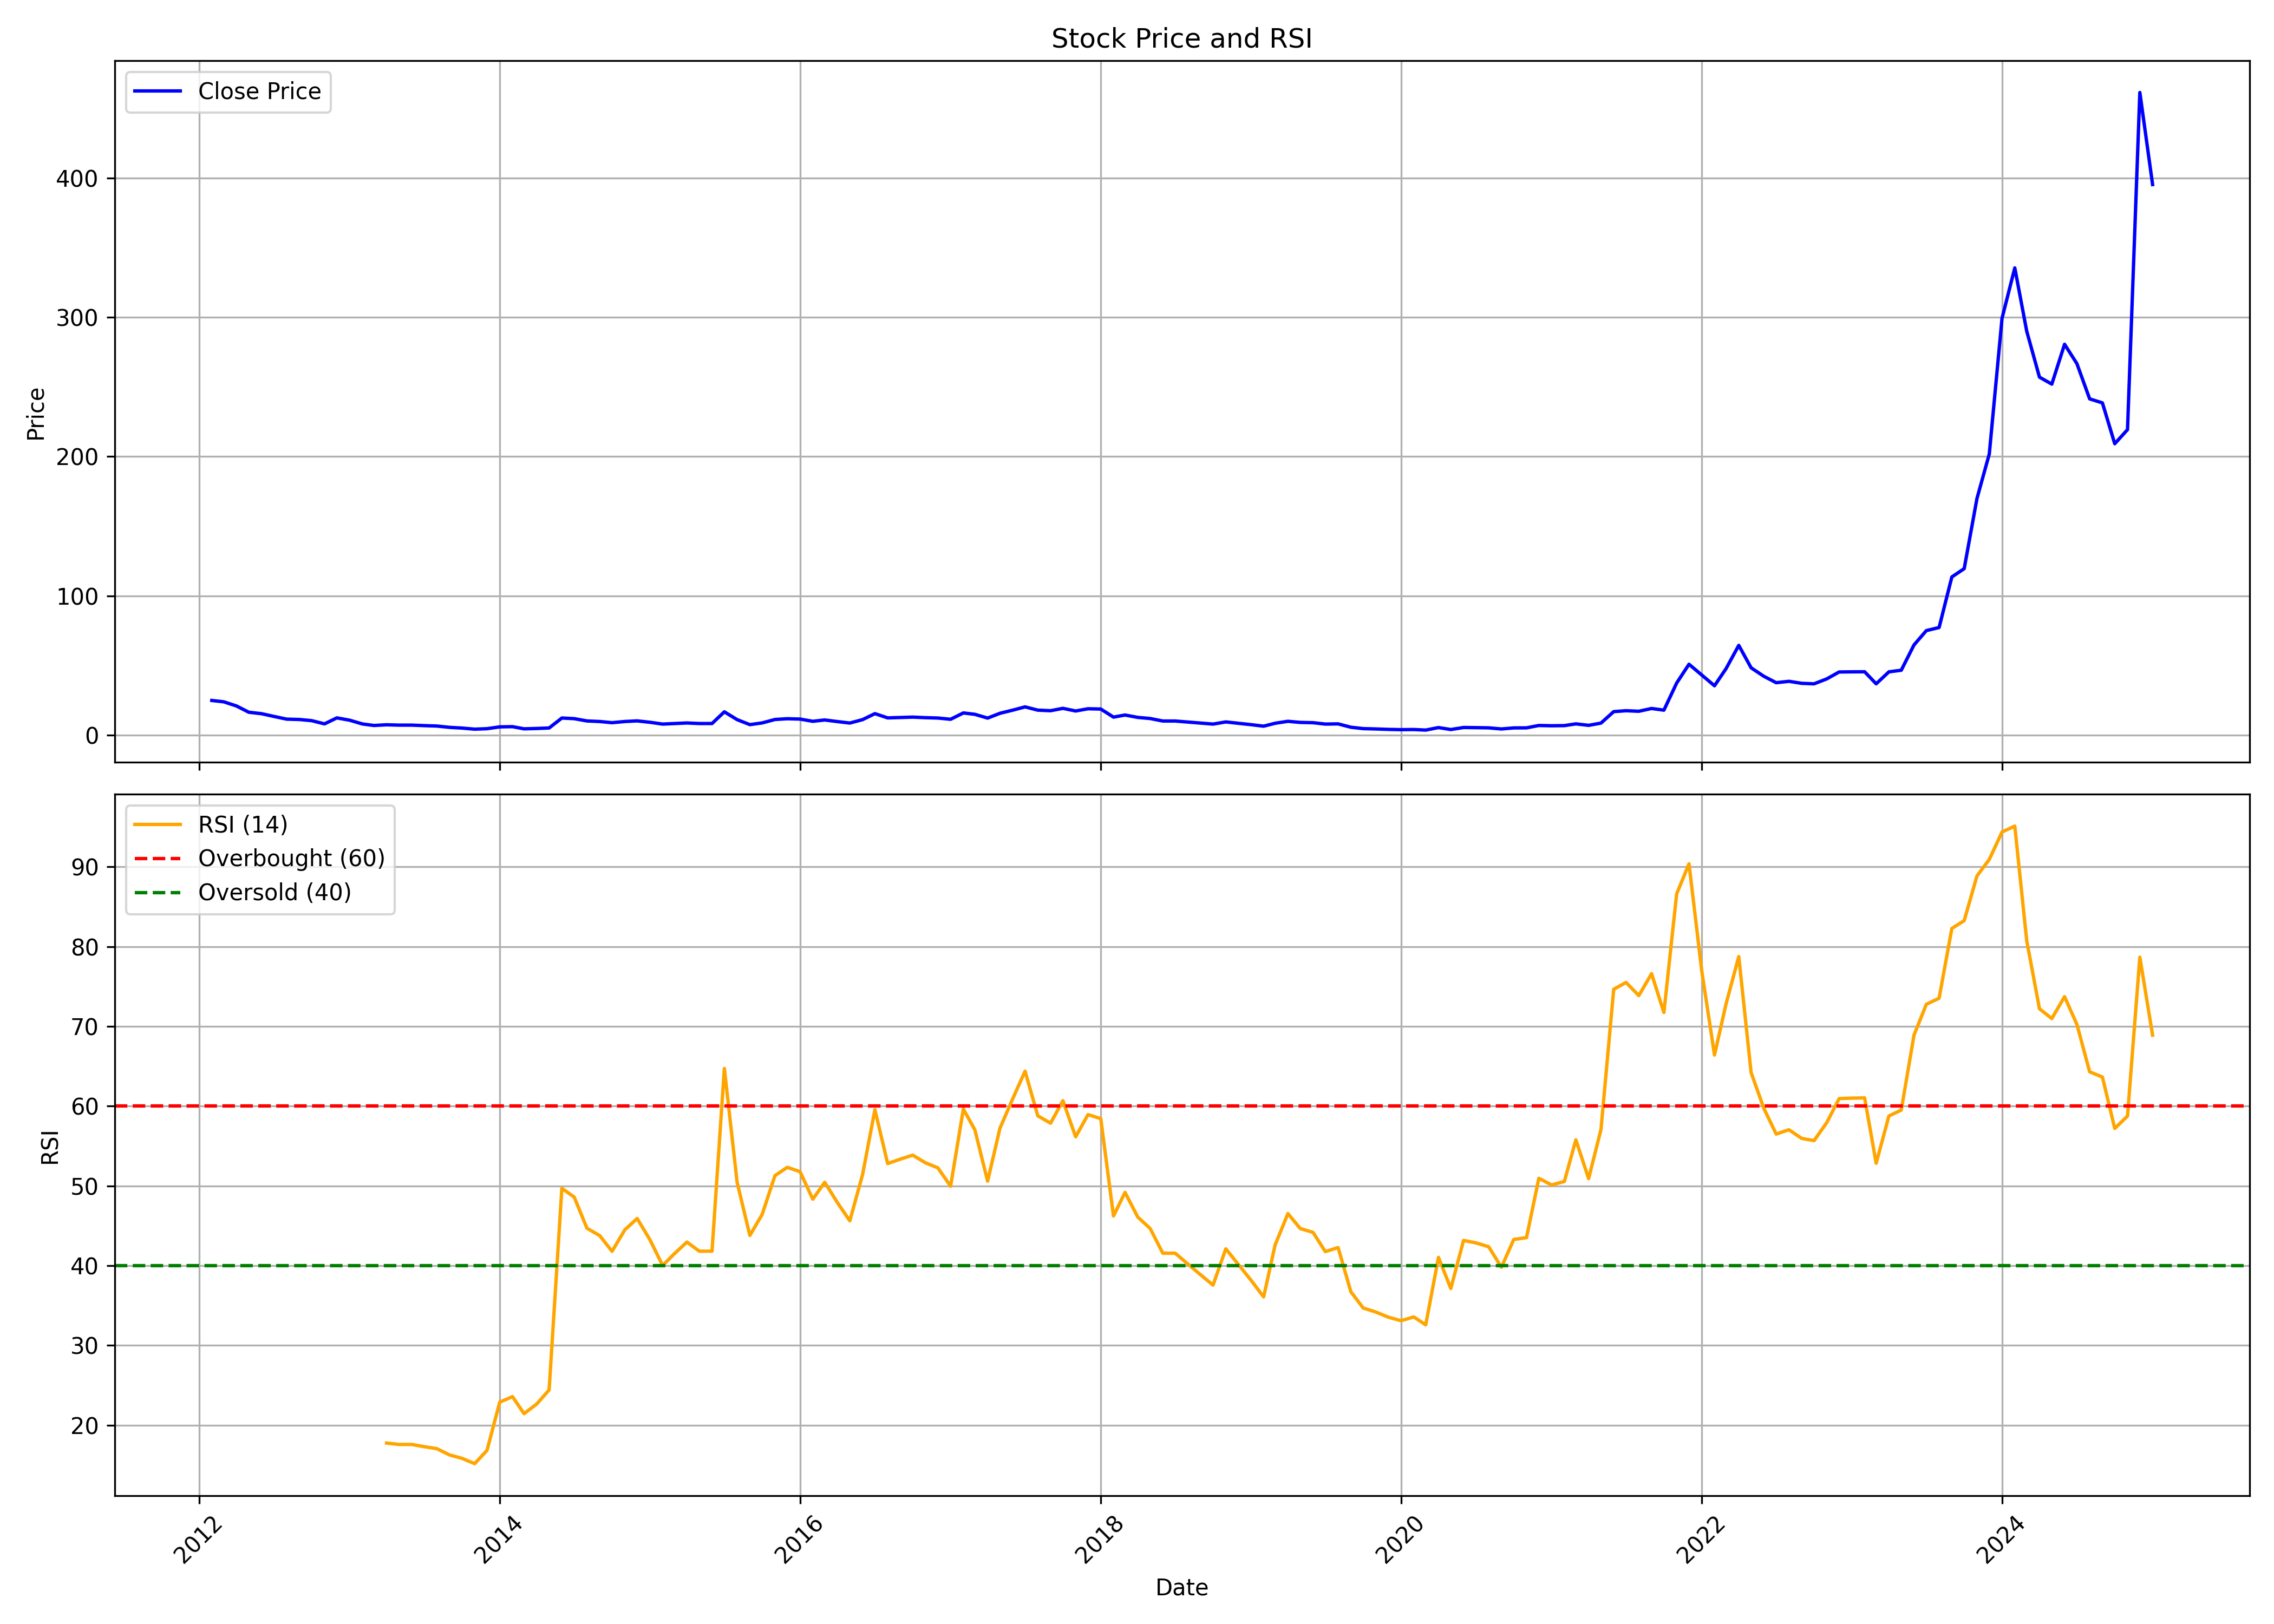

The data file committed next to this chart (first rows):
, Unnamed: 0.1, Unnamed: 0, date, symbol, open, high, low, close, volume, rsi
0, 0, 0, 2012-02-01, THOMASCOTT, 29.5, 34.25, 23.15, 24.95, 20983, 
1, 1, 1, 2012-03-01, THOMASCOTT, 24.0, 28.0, 19.1, 24.0, 31703, 
2, 2, 2, 2012-04-01, THOMASCOTT, 23.1, 25.0, 17.4, 21.0, 26853, 
3, 3, 3, 2012-05-01, THOMASCOTT, 22.25, 22.65, 15.65, 16.5, 8004, 
4, 4, 4, 2012-06-01, THOMASCOTT, 16.5, 18.25, 12.6, 15.45, 38194, 
5, 5, 5, 2012-07-01, THOMASCOTT, 15.05, 18.95, 13.1, 13.5, 18863, 
6, 6, 6, 2012-08-01, THOMASCOTT, 13.05, 13.85, 11.0, 11.55, 4760, 
7, 7, 7, 2012-09-01, THOMASCOTT, 11.1, 14.95, 11.05, 11.3, 6958, 
8, 8, 8, 2012-10-01, THOMASCOTT, 11.05, 12.3, 10.2, 10.45, 14673, 
9, 9, 9, 2012-11-01, THOMASCOTT, 10.5, 11.0, 7.75, 8.15, 18243, 
10, 10, 10, 2012-12-01, THOMASCOTT, 8.55, 12.45, 7.55, 12.45, 49289, 
11, 11, 11, 2013-01-01, THOMASCOTT, 13.05, 16.5, 10.8, 10.8, 26944, 
12, 12, 12, 2013-02-01, THOMASCOTT, 10.35, 10.9, 8.0, 8.1, 19736, 
13, 13, 13, 2013-03-01, THOMASCOTT, 7.75, 8.25, 7.0, 7.0, 3747, 
14, 14, 14, 2013-04-01, THOMASCOTT, 7.0, 7.5, 6.65, 7.5, 322, 17.74
15, 15, 15, 2013-05-01, THOMASCOTT, 7.5, 7.5, 7.2, 7.25, 88, 17.57
16, 16, 16, 2013-06-01, THOMASCOTT, 7.25, 7.25, 7.25, 7.25, 40, 17.57
17, 17, 17, 2013-07-01, THOMASCOTT, 7.25, 7.25, 6.9, 6.9, 48, 17.29
18, 18, 18, 2013-08-01, THOMASCOTT, 6.9, 6.9, 6.6, 6.6, 50, 17.05
19, 19, 19, 2013-09-01, THOMASCOTT, 6.6, 6.6, 5.65, 5.65, 1238, 16.25
20, 20, 20, 2013-10-01, THOMASCOTT, 5.65, 5.65, 5.15, 5.15, 210, 15.83
21, 21, 21, 2013-11-01, THOMASCOTT, 5.15, 5.15, 4.0, 4.35, 7683, 15.16
22, 22, 22, 2013-12-01, THOMASCOTT, 4.35, 4.7, 4.0, 4.7, 1103, 16.82
23, 23, 23, 2014-01-01, THOMASCOTT, 4.7, 6.0, 4.5, 6.0, 453, 22.87
24, 24, 24, 2014-02-01, THOMASCOTT, 6.0, 6.8, 5.9, 6.15, 1565, 23.56
25, 25, 25, 2014-03-01, THOMASCOTT, 6.0, 6.45, 4.6, 4.6, 3230, 21.43
26, 26, 26, 2014-04-01, THOMASCOTT, 4.6, 5.5, 4.45, 4.85, 4465, 22.65
27, 27, 27, 2014-05-01, THOMASCOTT, 4.85, 5.5, 4.55, 5.2, 4033, 24.41
28, 28, 28, 2014-06-01, THOMASCOTT, 5.45, 12.35, 5.45, 12.35, 4258, 49.69
29, 29, 29, 2014-07-01, THOMASCOTT, 12.95, 14.85, 10.15, 11.9, 6849, 48.59
30, 30, 30, 2014-08-01, THOMASCOTT, 11.9, 12.0, 9.5, 10.25, 6040, 44.68
31, 31, 31, 2014-09-01, THOMASCOTT, 9.75, 12.85, 9.7, 9.85, 8905, 43.76
32, 32, 32, 2014-10-01, THOMASCOTT, 10.3, 12.4, 9.0, 9.0, 5120, 41.79
33, 33, 33, 2014-11-01, THOMASCOTT, 9.3, 10.8, 8.55, 9.85, 6131, 44.48
34, 34, 34, 2014-12-01, THOMASCOTT, 10.3, 10.45, 9.65, 10.3, 542, 45.9
35, 35, 35, 2015-01-01, THOMASCOTT, 10.3, 10.8, 9.3, 9.3, 2927, 43.25
36, 36, 36, 2015-02-01, THOMASCOTT, 8.85, 9.0, 6.85, 8.0, 10978, 40.01
37, 37, 37, 2015-03-01, THOMASCOTT, 8.0, 8.4, 8.0, 8.4, 1910, 41.46
38, 38, 38, 2015-04-01, THOMASCOTT, 8.4, 8.8, 7.6, 8.8, 2206, 42.95
39, 39, 39, 2015-05-01, THOMASCOTT, 8.8, 8.8, 8.4, 8.4, 10, 41.8
40, 40, 40, 2015-06-01, THOMASCOTT, 8.4, 8.4, 8.0, 8.4, 595, 41.8
41, 41, 41, 2015-07-01, THOMASCOTT, 8.0, 16.8, 8.0, 16.8, 13971, 64.71
42, 42, 42, 2015-08-01, THOMASCOTT, 17.6, 19.4, 11.2, 11.2, 10577, 50.45
43, 43, 43, 2015-09-01, THOMASCOTT, 11.2, 11.2, 7.5, 7.6, 1650, 43.78
44, 44, 44, 2015-10-01, THOMASCOTT, 7.35, 9.5, 7.35, 8.85, 2932, 46.43
45, 45, 45, 2015-11-01, THOMASCOTT, 8.55, 11.3, 7.9, 11.3, 4086, 51.28
46, 46, 46, 2015-12-01, THOMASCOTT, 11.85, 13.1, 11.5, 11.85, 2852, 52.32
47, 47, 47, 2016-01-01, THOMASCOTT, 12.35, 12.35, 11.0, 11.6, 1558, 51.78
48, 48, 48, 2016-02-01, THOMASCOTT, 11.6, 11.6, 9.55, 10.0, 1592, 48.32
49, 49, 49, 2016-03-01, THOMASCOTT, 10.0, 11.0, 9.5, 10.95, 1992, 50.44
50, 50, 50, 2016-04-01, THOMASCOTT, 10.95, 10.95, 8.55, 9.8, 6511, 47.88
51, 51, 51, 2016-05-01, THOMASCOTT, 9.35, 9.35, 7.9, 8.75, 1820, 45.61
52, 52, 52, 2016-06-01, THOMASCOTT, 8.75, 11.5, 8.75, 11.2, 1494, 51.4
53, 53, 53, 2016-07-01, THOMASCOTT, 11.2, 19.05, 10.6, 15.5, 27966, 59.55
54, 54, 54, 2016-08-01, THOMASCOTT, 15.5, 15.5, 12.45, 12.45, 1606, 52.79
55, 55, 55, 2016-09-01, THOMASCOTT, 12.5, 14.4, 12.0, 12.75, 6679, 53.35
56, 56, 56, 2016-10-01, THOMASCOTT, 12.75, 14.2, 12.35, 13.0, 3944, 53.84
57, 57, 57, 2016-11-01, THOMASCOTT, 13.0, 13.65, 12.0, 12.6, 2447, 52.88
58, 58, 58, 2016-12-01, THOMASCOTT, 13.2, 14.5, 11.55, 12.35, 9645, 52.25
59, 59, 59, 2017-01-01, THOMASCOTT, 12.5, 13.6, 11.1, 11.45, 5309, 49.95
... 96 more rows
